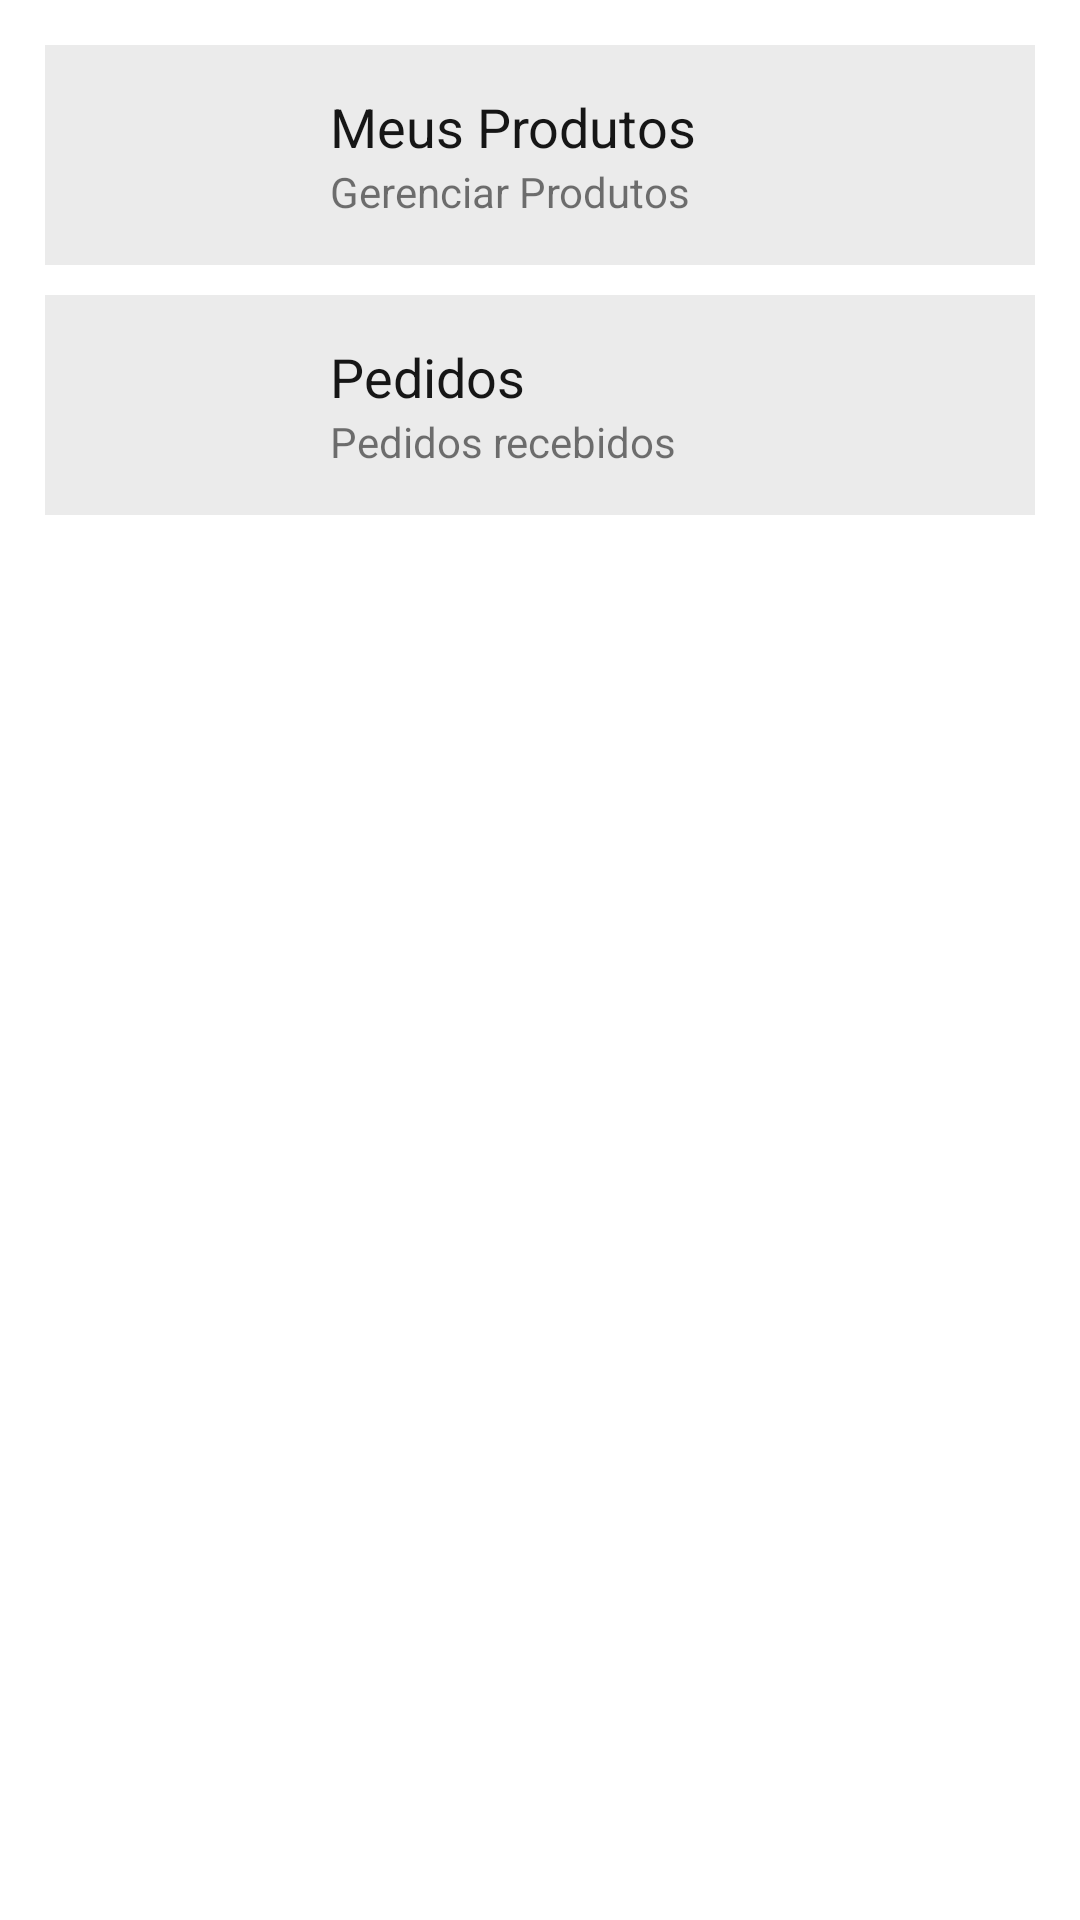

Android layout source for this screen:
<!-- AndroidManifest.xml: application theme Theme.Trabalho3ProgMobile -->
<!-- res/layout/activity_fornecedor_logado.xml -->
<?xml version="1.0" encoding="utf-8"?>
<LinearLayout xmlns:android="http://schemas.android.com/apk/res/android"
    xmlns:app="http://schemas.android.com/apk/res-auto"
    xmlns:tools="http://schemas.android.com/tools"
    android:layout_width="match_parent"
    android:layout_height="match_parent"
    android:orientation="vertical"
    android:padding="15dp"
    tools:context=".activities.FornecedorLogado">


    <LinearLayout

        android:id="@+id/gerenciarProdutos"
        android:layout_width="match_parent"
        android:layout_height="wrap_content"
        android:layout_gravity="center_vertical"
        android:layout_marginBottom="10dp"
        android:background="#EBEBEB"
        android:foreground="?attr/selectableItemBackground"
        android:clickable="true"
        android:orientation="horizontal"
        android:paddingHorizontal="10dp"
        android:paddingVertical="15dp">

        <ImageView

            android:layout_width="70dp"
            android:layout_height="wrap_content"
            android:layout_marginRight="0dp"
            android:padding="0dp"
            app:srcCompat="@mipmap/ic_launcher_round"
            tools:ignore="VectorDrawableCompat"
            android:adjustViewBounds="true"/>

        <LinearLayout
            android:layout_width="match_parent"
            android:layout_height="wrap_content"
            android:layout_gravity="center_vertical"
            android:layout_weight="1"
            android:orientation="vertical"
            android:layout_marginLeft="15dp">

            <TextView
                android:id="@+id/titulo1"
                android:layout_width="wrap_content"
                android:layout_height="wrap_content"
                android:text="Meus Produtos"
                android:textColor="#161616"
                android:textFontWeight="@android:integer/config_longAnimTime"
                android:textSize="18dp" />

            <TextView
                android:id="@+id/subtitulo1"
                android:layout_width="wrap_content"
                android:layout_height="wrap_content"
                android:text="Gerenciar Produtos" />
        </LinearLayout>

    </LinearLayout>

    <LinearLayout

        android:id="@+id/verPedidos"
        android:layout_width="match_parent"
        android:layout_height="wrap_content"
        android:layout_gravity="center_vertical"
        android:layout_marginBottom="10dp"
        android:background="#EBEBEB"
        android:foreground="?attr/selectableItemBackground"
        android:clickable="true"
        android:orientation="horizontal"
        android:paddingHorizontal="10dp"
        android:paddingVertical="15dp">

        <ImageView
            android:layout_width="70dp"
            android:layout_height="wrap_content"
            android:layout_marginRight="0dp"
            android:padding="0dp"
            app:srcCompat="@mipmap/ic_launcher_round"
            tools:ignore="VectorDrawableCompat"
            android:adjustViewBounds="true"/>

        <LinearLayout
            android:layout_width="match_parent"
            android:layout_height="wrap_content"
            android:layout_gravity="center_vertical"
            android:layout_weight="1"
            android:orientation="vertical"
            android:layout_marginLeft="15dp">

            <TextView
                android:id="@+id/titulo2"
                android:layout_width="wrap_content"
                android:layout_height="wrap_content"
                android:text="Pedidos"
                android:textColor="#161616"
                android:textFontWeight="@android:integer/config_longAnimTime"
                android:textSize="18dp" />

            <TextView
                android:id="@+id/subtitulo2"
                android:layout_width="wrap_content"
                android:layout_height="wrap_content"
                android:text="Pedidos recebidos" />
        </LinearLayout>

    </LinearLayout>

</LinearLayout>
<!-- resources referenced by this layout -->
<resources>
  <style name="Theme.Trabalho3ProgMobile" parent="Theme.MaterialComponents.DayNight.DarkActionBar">
          
          <item name="colorPrimary">@color/purple_500</item>
          <item name="colorPrimaryVariant">@color/purple_700</item>
          <item name="colorOnPrimary">@color/white</item>
          
          <item name="colorSecondary">@color/teal_200</item>
          <item name="colorSecondaryVariant">@color/teal_700</item>
          <item name="colorOnSecondary">@color/black</item>
          
          <item name="android:statusBarColor" tools:targetApi="l">?attr/colorPrimaryVariant</item>
          
      </style>
  <color name="purple_500">#FF6200EE</color>
  <color name="purple_700">#FF3700B3</color>
  <color name="white">#FFFFFFFF</color>
  <color name="teal_200">#FF03DAC5</color>
  <color name="teal_700">#FF018786</color>
  <color name="black">#FF000000</color>
</resources>
